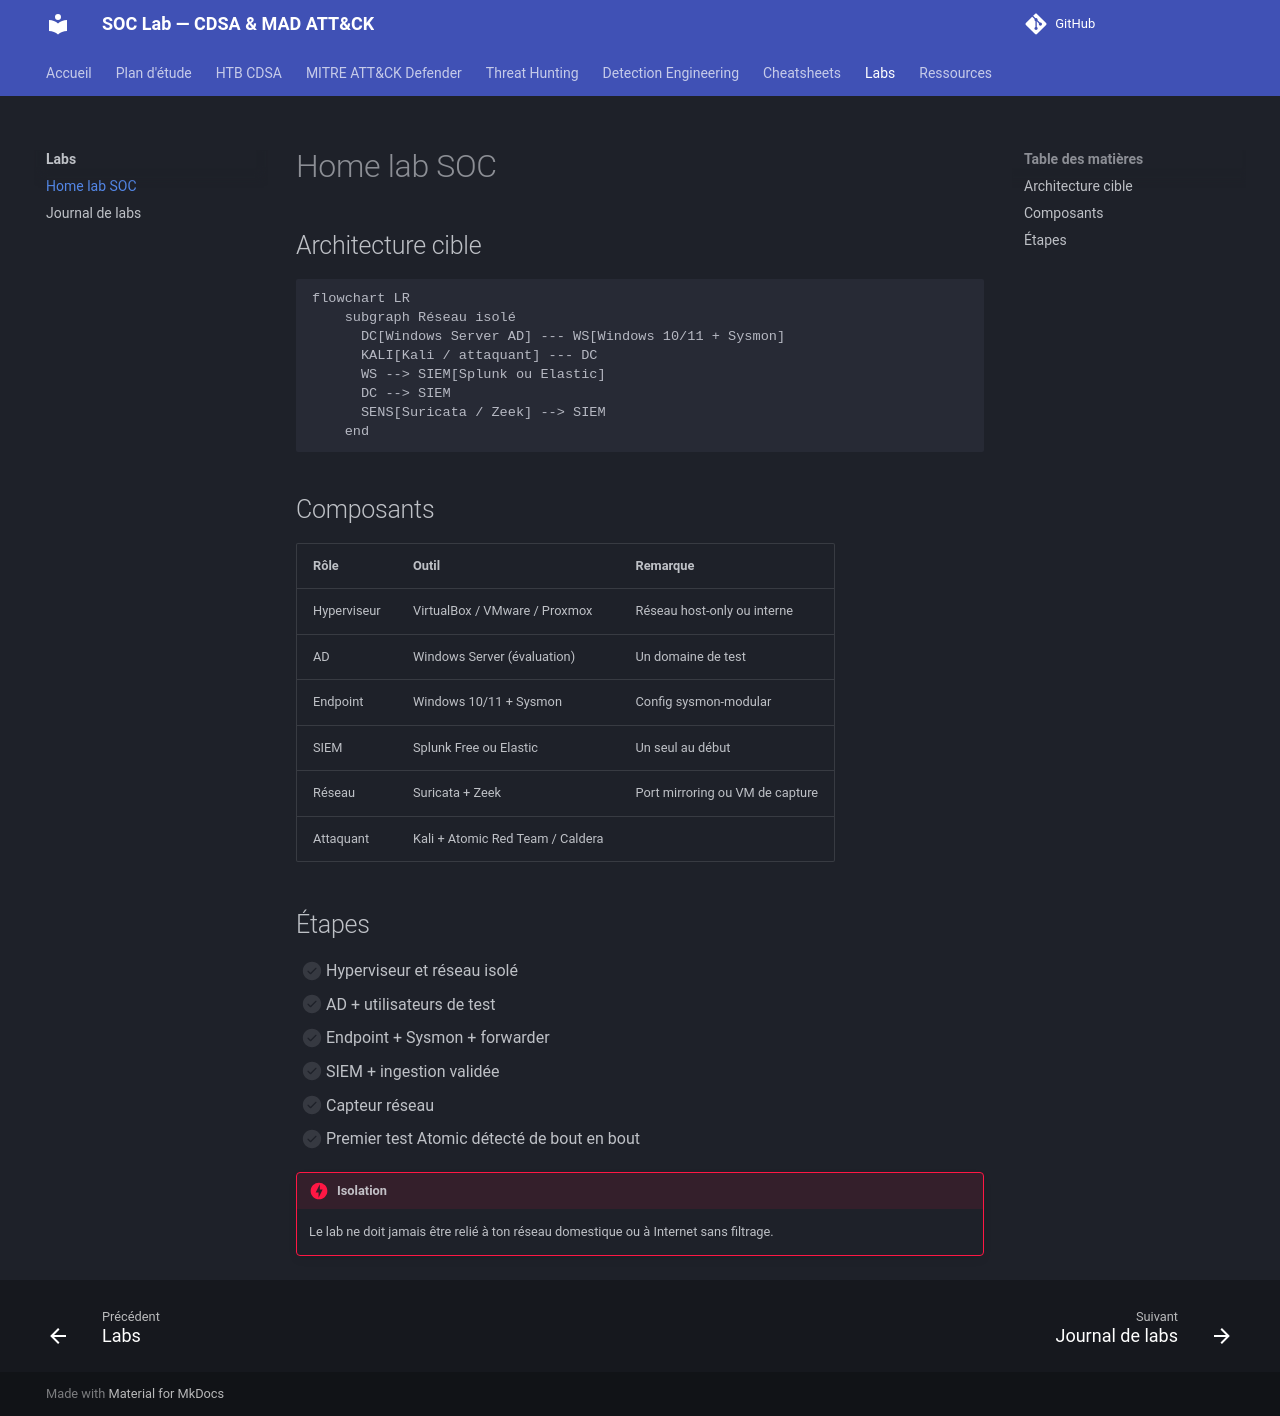

repository: TommyWeemox/HTB_CDSA_TR · page: labs/home-lab/index.html · generator: mkdocs

# Home lab SOC

## Architecture cible

```mermaid
flowchart LR
    subgraph Réseau isolé
      DC[Windows Server AD] --- WS[Windows 10/11 + Sysmon]
      KALI[Kali / attaquant] --- DC
      WS --> SIEM[Splunk ou Elastic]
      DC --> SIEM
      SENS[Suricata / Zeek] --> SIEM
    end
```

## Composants

| Rôle | Outil | Remarque |
|---|---|---|
| Hyperviseur | VirtualBox / VMware / Proxmox | Réseau host-only ou interne |
| AD | Windows Server (évaluation) | Un domaine de test |
| Endpoint | Windows 10/11 + Sysmon | Config sysmon-modular |
| SIEM | Splunk Free ou Elastic | Un seul au début |
| Réseau | Suricata + Zeek | Port mirroring ou VM de capture |
| Attaquant | Kali + Atomic Red Team / Caldera | |

## Étapes

- [ ] Hyperviseur et réseau isolé
- [ ] AD + utilisateurs de test
- [ ] Endpoint + Sysmon + forwarder
- [ ] SIEM + ingestion validée
- [ ] Capteur réseau
- [ ] Premier test Atomic détecté de bout en bout

!!! danger "Isolation"
    Le lab ne doit jamais être relié à ton réseau domestique ou à Internet sans filtrage.
